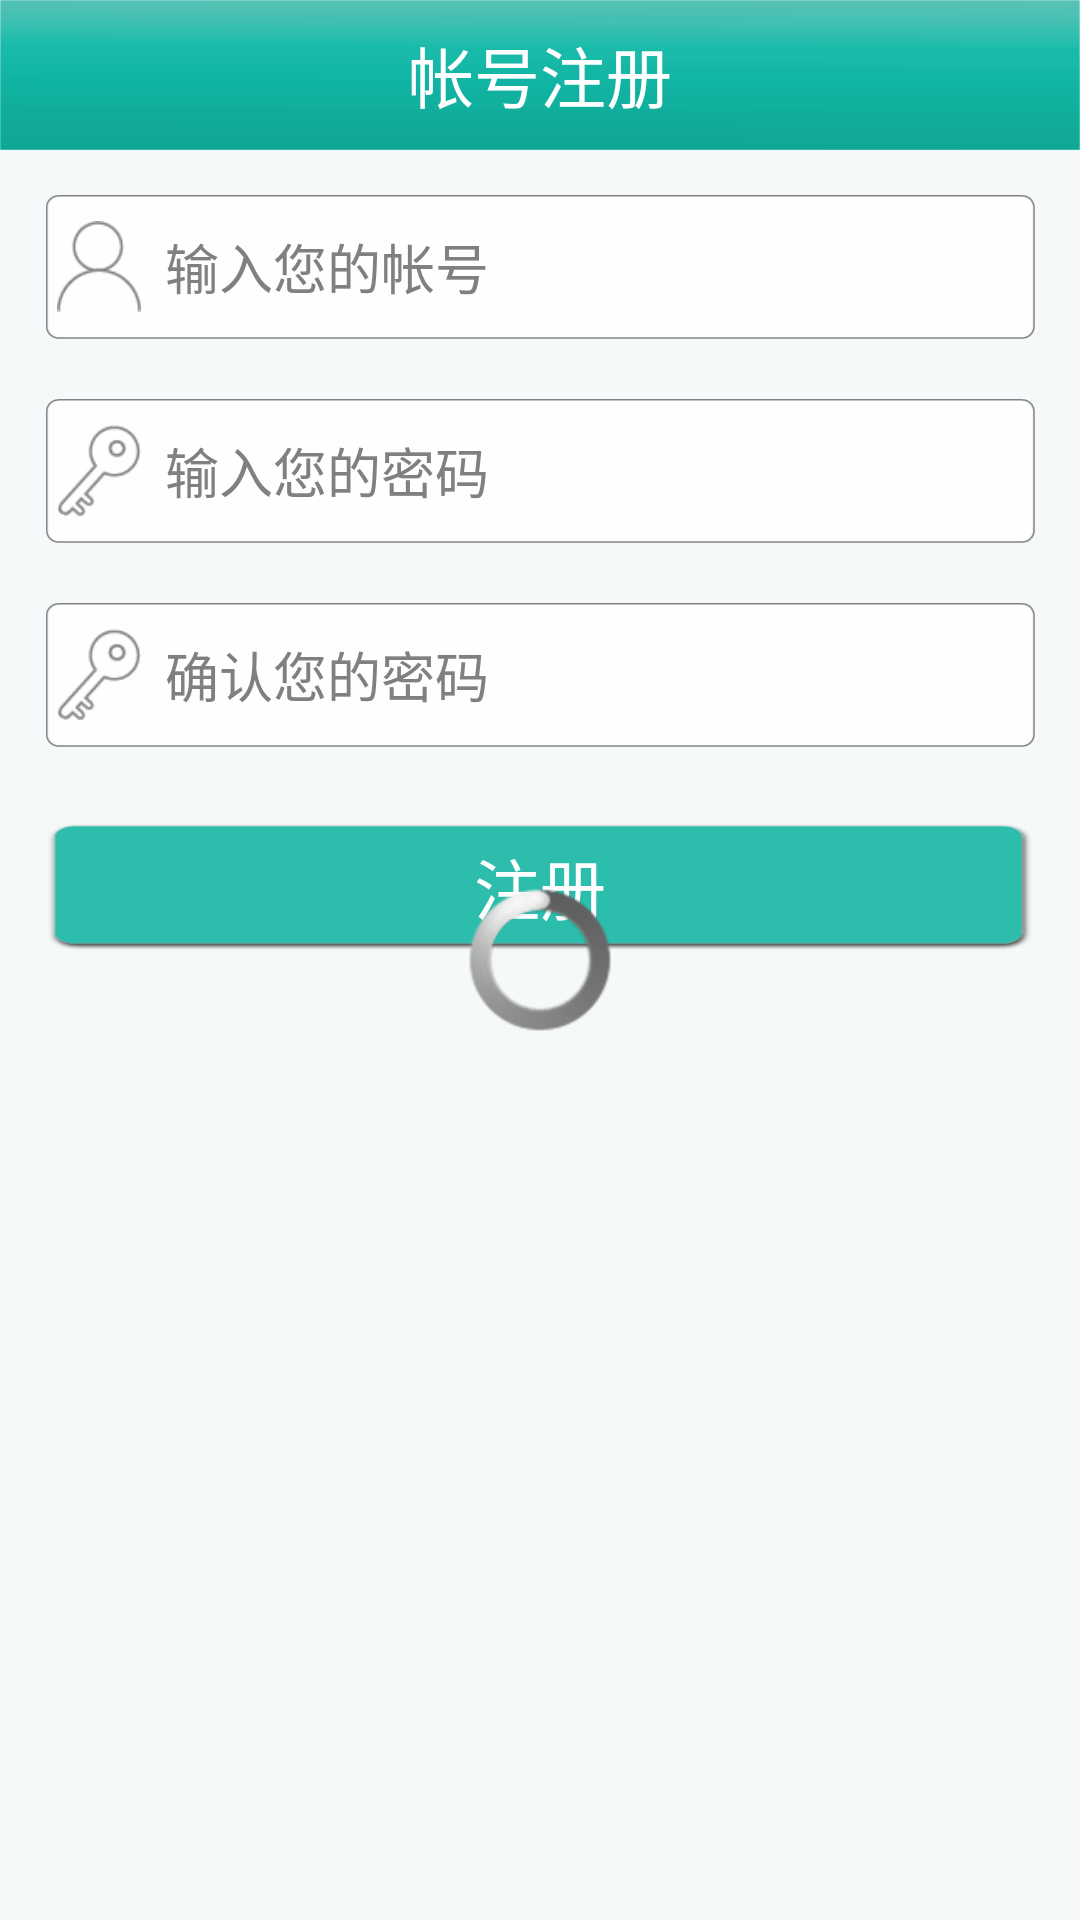

Layout XML and referenced resources for this Android screen:
<!-- AndroidManifest.xml: application theme activityTheme -->
<!-- res/layout/reg.xml -->
<RelativeLayout xmlns:android="http://schemas.android.com/apk/res/android"
    xmlns:tools="http://schemas.android.com/tools"
    android:layout_width="fill_parent"
    android:layout_height="fill_parent"
    android:background="@color/www2" >

    <RelativeLayout
        android:id="@+id/mRlww1"
        android:layout_width="fill_parent"
        android:layout_height="50dp"
        android:background="@drawable/title1" >

        <TextView
            style="@style/text1"
            android:layout_width="wrap_content"
            android:layout_height="wrap_content"
            android:layout_centerInParent="true"
            android:text="@string/c28" />
    </RelativeLayout>

    <ScrollView
        android:layout_width="fill_parent"
        android:layout_height="fill_parent"
        android:layout_below="@id/mRlww1"
        android:layout_marginTop="15dp" >

        <LinearLayout
            android:layout_width="fill_parent"
            android:layout_height="wrap_content"
            android:orientation="vertical"
            android:paddingLeft="15dp"
            android:paddingRight="15dp" >

            <RelativeLayout
                android:layout_width="fill_parent"
                android:layout_height="48dp"
                android:background="@drawable/a5" >

                <ImageView
                    android:id="@+id/mIv1"
                    android:layout_width="28dp"
                    android:layout_height="35dp"
                    android:layout_centerVertical="true"
                    android:layout_marginLeft="4dp"
                    android:src="@drawable/a6" />

                <EditText
                    android:id="@+id/mEt1"
                    android:layout_width="fill_parent"
                    android:layout_height="wrap_content"
                    android:layout_centerVertical="true"
                    android:layout_toRightOf="@id/mIv1"
                    android:background="@null"
                    android:hint="@string/c24"
                    android:paddingLeft="8dp" />
            </RelativeLayout>

            <RelativeLayout
                android:layout_width="fill_parent"
                android:layout_height="48dp"
                android:layout_marginTop="20dp"
                android:background="@drawable/a5" >

                <ImageView
                    android:id="@+id/mIv2"
                    android:layout_width="28dp"
                    android:layout_height="35dp"
                    android:layout_centerVertical="true"
                    android:layout_marginLeft="4dp"
                    android:src="@drawable/a7" />

                <EditText
                    android:id="@+id/mEt2"
                    android:layout_width="fill_parent"
                    android:layout_height="wrap_content"
                    android:layout_centerVertical="true"
                    android:layout_toRightOf="@id/mIv2"
                    android:background="@null"
                    android:hint="@string/c25"
                    android:paddingLeft="8dp" />
            </RelativeLayout>

            <RelativeLayout
                android:layout_width="fill_parent"
                android:layout_height="48dp"
                android:layout_marginTop="20dp"
                android:background="@drawable/a5" >

                <ImageView
                    android:id="@+id/mIv3"
                    android:layout_width="28dp"
                    android:layout_height="35dp"
                    android:layout_centerVertical="true"
                    android:layout_marginLeft="4dp"
                    android:src="@drawable/a7" />

                <EditText
                    android:id="@+id/mEt3"
                    android:layout_width="fill_parent"
                    android:layout_height="wrap_content"
                    android:layout_centerVertical="true"
                    android:layout_toRightOf="@id/mIv3"
                    android:background="@null"
                    android:hint="@string/c29"
                    android:paddingLeft="8dp" />
            </RelativeLayout>

            <RelativeLayout
                android:layout_width="fill_parent"
                android:layout_height="43dp"
                android:layout_marginTop="25dp"
                android:background="@drawable/a8" >

                <Button
                    android:id="@+id/mBt1"
                    style="@style/text1"
                    android:layout_width="fill_parent"
                    android:layout_height="fill_parent"
                    android:background="@null"
                    android:text="@string/c30" />
            </RelativeLayout>
        </LinearLayout>
    </ScrollView>

    <ProgressBar
        android:id="@+id/progressBar_sale"
        android:layout_width="wrap_content"
        android:layout_height="wrap_content"
        android:layout_centerHorizontal="true"
        android:layout_centerVertical="true" />

</RelativeLayout>
<!-- resources referenced by this layout -->
<resources>
  <color name="www2">#F6F9F9</color>
  <!-- drawable a5: png bitmap (drawable-xhdpi, 1696 bytes) -->
  <!-- drawable a6: png bitmap (drawable-xhdpi, 972 bytes) -->
  <!-- drawable a7: png bitmap (drawable-xhdpi, 1201 bytes) -->
  <!-- drawable a8: png bitmap (drawable-xhdpi, 2339 bytes) -->
  <!-- drawable title1: png bitmap (drawable-xhdpi, 4166 bytes) -->
  <string name="c24">输入您的帐号</string>
  <string name="c25">输入您的密码</string>
  <string name="c28">帐号注册</string>
  <string name="c29">确认您的密码</string>
  <string name="c30">注册</string>
  <style name="text1">
          <item name="android:textColor">@color/white</item>
          <item name="android:textSize">22sp</item>
      </style>
  <style name="activityTheme" parent="@android:style/Theme">         
   <item name="android:windowIsTranslucent">true</item>     
   </style>
  <color name="white">#FFFFFF</color>
</resources>
